The GitHub repository FezzMad/Computer-vision-project contains a labelled image folder "dataset" with 5 categories: Gala apple, Golden apple, Granny Smith apple, honey crisp, Red Chief apple. Examples follow, each with its label.

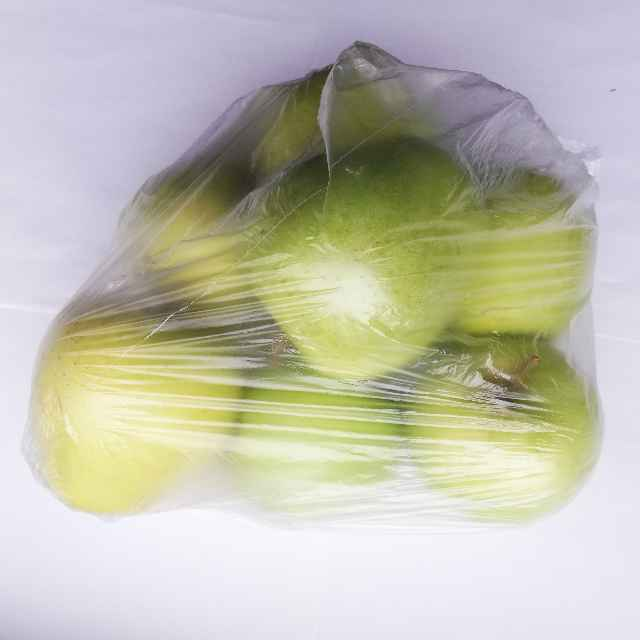
Label: Golden apple

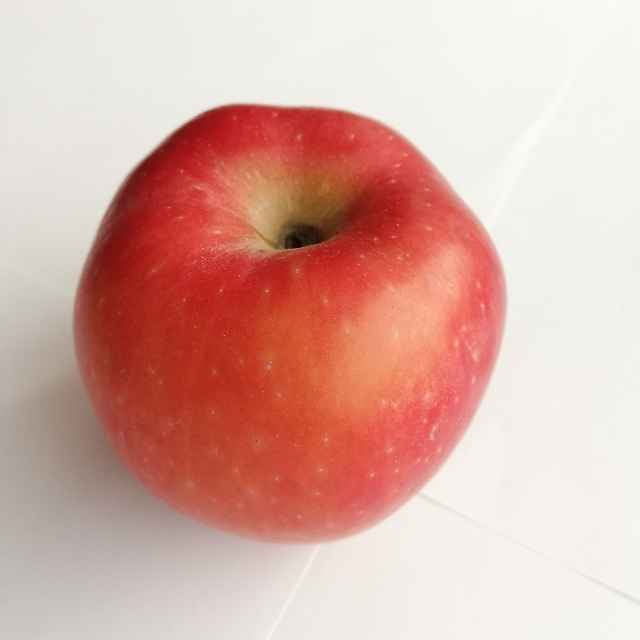
Label: Red Chief apple

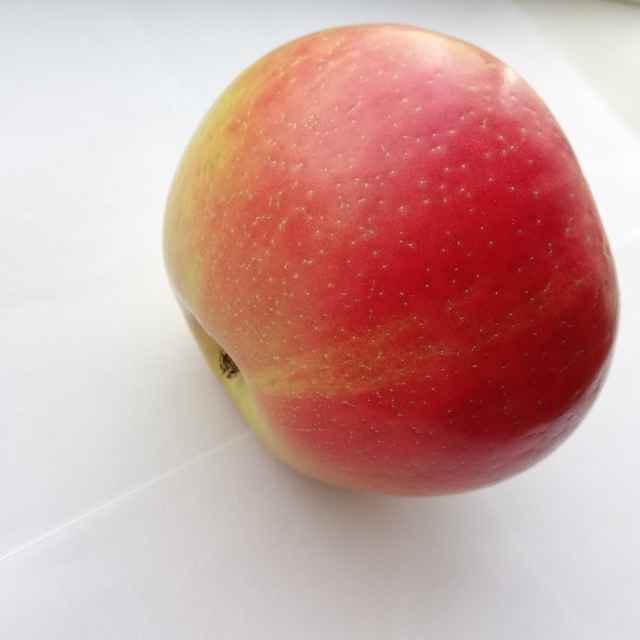
Label: honey crisp

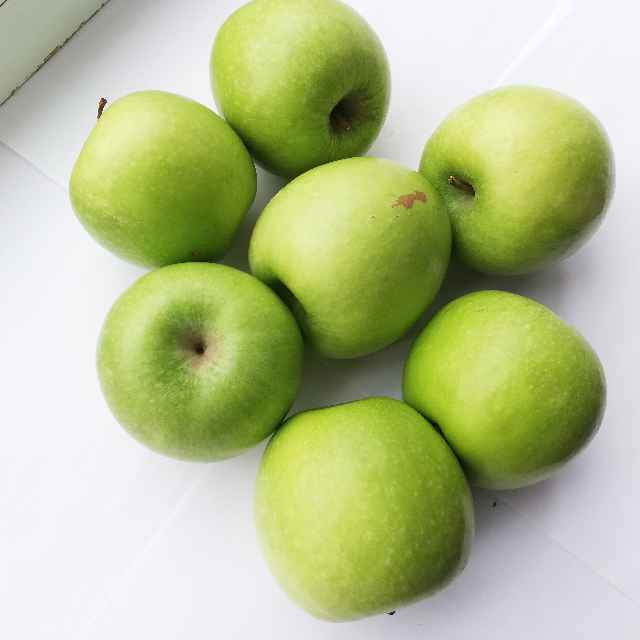
Label: Granny Smith apple

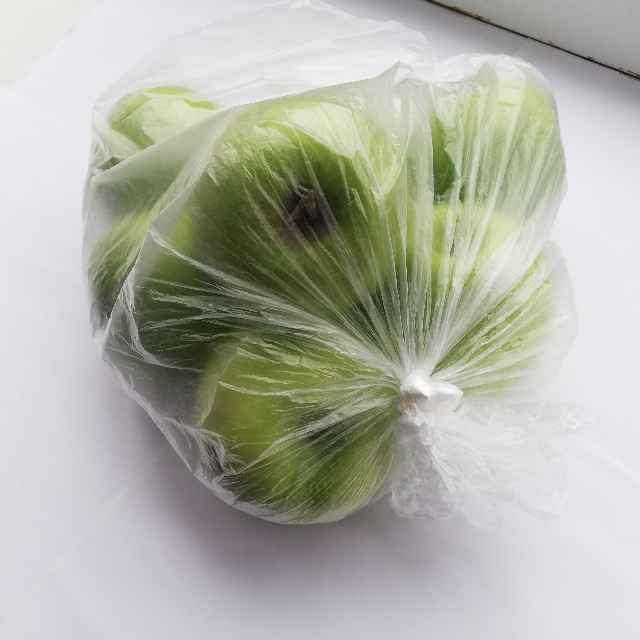
Label: Granny Smith apple

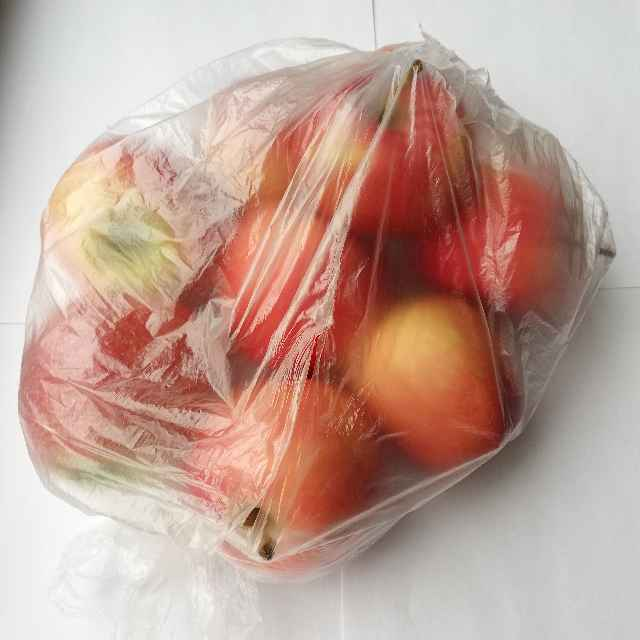
Label: Gala apple
